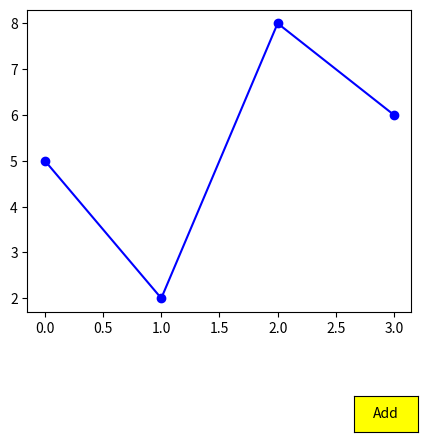

Source code (Python):
# importing libraries
import numpy as np
import matplotlib.pyplot as plt
from matplotlib.widgets import Button


# creating data
x1=np.array([0,1,2,3])
y1=np.array([5,2,8,6])

# creating plot
fig = plt.figure()
ax = fig.subplots()
plt.subplots_adjust(left = 0.3, bottom = 0.25)
p,=ax.plot(x1,y1,color="blue", marker="o")


# defining function to add line plot
def add(val):
    global x1, y1
    x1=np.array([0,1,2,3])
    y1=np.array([10,2,0,12])
    #ax.plot(x1,y1,color="green", marker="o")
    plt.draw()


# defining button and add its functionality
axes = plt.axes([0.81, 0.000001, 0.1, 0.075])
bnext = Button(axes, 'Add',color="yellow")
bnext.on_clicked(add)
plt.show()
